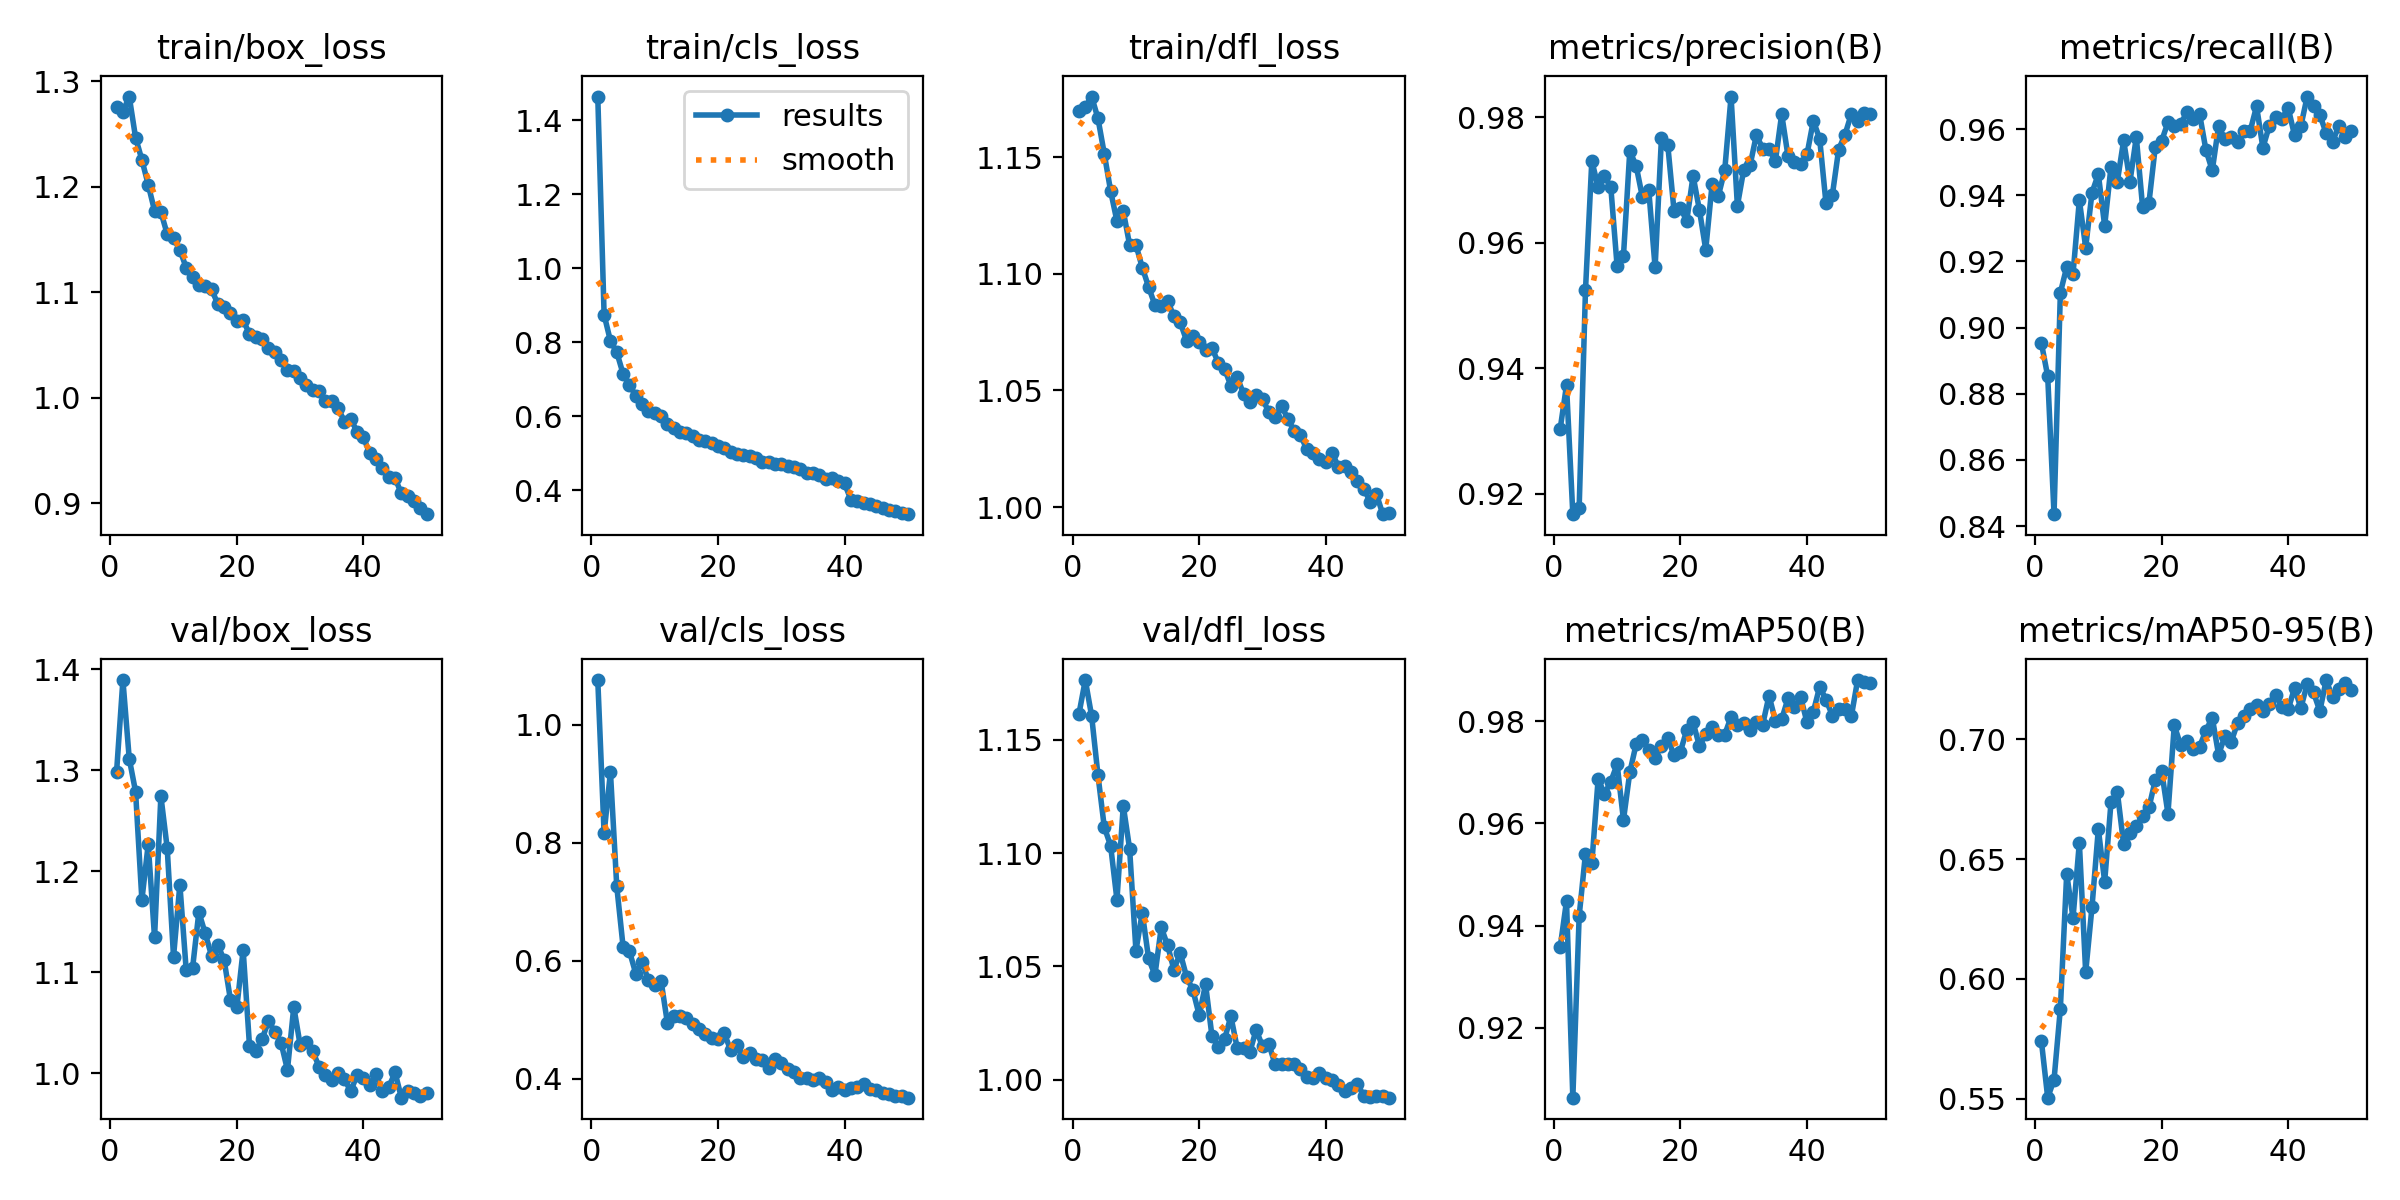

The table this chart was drawn from, first rows:
epoch, time, train/box_loss, train/cls_loss, train/dfl_loss, metrics/precision(B), metrics/recall(B), metrics/mAP50(B), metrics/mAP50-95(B), val/box_loss, val/cls_loss, val/dfl_loss, lr/pg0, lr/pg1, lr/pg2
1, 2253, 1.276, 1.464, 1.17, 0.9303, 0.8953, 0.9357, 0.574, 1.298, 1.076, 1.161, 0.0006653, 0.0006653, 0.0006653
2, 4499, 1.271, 0.8742, 1.171, 0.9373, 0.8853, 0.9448, 0.5504, 1.389, 0.8159, 1.176, 0.001306, 0.001306, 0.001306
3, 6600, 1.285, 0.8035, 1.176, 0.9168, 0.8436, 0.9063, 0.5579, 1.312, 0.9198, 1.16, 0.001919, 0.001919, 0.001919
4, 8708, 1.247, 0.773, 1.167, 0.9178, 0.9105, 0.9419, 0.5876, 1.279, 0.7262, 1.134, 0.001881, 0.001881, 0.001881
5, 10803, 1.225, 0.7145, 1.151, 0.9525, 0.9183, 0.9541, 0.6439, 1.172, 0.6239, 1.111, 0.001842, 0.001842, 0.001842
6, 12831, 1.202, 0.685, 1.135, 0.9731, 0.9162, 0.9522, 0.6255, 1.227, 0.6164, 1.103, 0.001802, 0.001802, 0.001802
7, 14877, 1.177, 0.6548, 1.123, 0.9689, 0.9385, 0.9687, 0.6569, 1.135, 0.5785, 1.079, 0.001762, 0.001762, 0.001762
8, 17420, 1.176, 0.633, 1.127, 0.9707, 0.9242, 0.9657, 0.6028, 1.275, 0.5984, 1.121, 0.001723, 0.001723, 0.001723
9, 19531, 1.155, 0.6141, 1.112, 0.9689, 0.9408, 0.9682, 0.6301, 1.223, 0.567, 1.102, 0.001683, 0.001683, 0.001683
10, 21633, 1.151, 0.6092, 1.112, 0.9562, 0.9464, 0.9716, 0.6626, 1.115, 0.5599, 1.057, 0.001644, 0.001644, 0.001644
11, 23834, 1.14, 0.5992, 1.103, 0.9579, 0.9307, 0.9607, 0.6406, 1.187, 0.5661, 1.074, 0.001604, 0.001604, 0.001604
12, 26015, 1.123, 0.5798, 1.094, 0.9746, 0.9486, 0.97, 0.6737, 1.102, 0.4948, 1.054, 0.001564, 0.001564, 0.001564
13, 28155, 1.114, 0.5692, 1.087, 0.9723, 0.9441, 0.9755, 0.6781, 1.104, 0.5063, 1.046, 0.001525, 0.001525, 0.001525
14, 30333, 1.107, 0.5561, 1.086, 0.9672, 0.9566, 0.9763, 0.6562, 1.16, 0.5064, 1.067, 0.001485, 0.001485, 0.001485
15, 32526, 1.106, 0.5548, 1.088, 0.9684, 0.9441, 0.9744, 0.6607, 1.139, 0.5025, 1.059, 0.001446, 0.001446, 0.001446
16, 34619, 1.103, 0.5471, 1.082, 0.9561, 0.9575, 0.9729, 0.6638, 1.117, 0.4928, 1.049, 0.001406, 0.001406, 0.001406
17, 36680, 1.089, 0.5357, 1.079, 0.9767, 0.9363, 0.9752, 0.6679, 1.127, 0.4843, 1.056, 0.001366, 0.001366, 0.001366
18, 38750, 1.086, 0.5333, 1.071, 0.9756, 0.9378, 0.9767, 0.6716, 1.112, 0.4765, 1.045, 0.001327, 0.001327, 0.001327
19, 40822, 1.08, 0.5262, 1.074, 0.965, 0.9547, 0.9733, 0.683, 1.072, 0.4697, 1.04, 0.001287, 0.001287, 0.001287
20, 42900, 1.073, 0.5181, 1.071, 0.9655, 0.9564, 0.974, 0.6869, 1.065, 0.4669, 1.028, 0.001248, 0.001248, 0.001248
21, 44990, 1.074, 0.5142, 1.067, 0.9635, 0.962, 0.9783, 0.669, 1.122, 0.4771, 1.042, 0.001208, 0.001208, 0.001208
22, 47138, 1.06, 0.5038, 1.068, 0.9707, 0.961, 0.9798, 0.706, 1.027, 0.4485, 1.019, 0.001168, 0.001168, 0.001168
23, 49287, 1.057, 0.4968, 1.062, 0.9652, 0.9616, 0.9751, 0.6976, 1.022, 0.4573, 1.015, 0.001129, 0.001129, 0.001129
24, 51486, 1.056, 0.4951, 1.059, 0.9589, 0.965, 0.9774, 0.6995, 1.034, 0.4369, 1.018, 0.001089, 0.001089, 0.001089
25, 53761, 1.047, 0.4913, 1.052, 0.9693, 0.9631, 0.979, 0.6958, 1.051, 0.4447, 1.028, 0.00105, 0.00105, 0.00105
26, 56050, 1.044, 0.4879, 1.056, 0.9675, 0.9645, 0.9774, 0.697, 1.041, 0.4338, 1.014, 0.00101, 0.00101, 0.00101
27, 58120, 1.036, 0.4764, 1.049, 0.9715, 0.9537, 0.9774, 0.7037, 1.03, 0.4319, 1.014, 0.0009704, 0.0009704, 0.0009704
28, 60166, 1.026, 0.4768, 1.045, 0.9833, 0.9475, 0.9808, 0.7091, 1.003, 0.4187, 1.012, 0.0009308, 0.0009308, 0.0009308
29, 62205, 1.025, 0.4711, 1.048, 0.9659, 0.9609, 0.9792, 0.6936, 1.066, 0.433, 1.022, 0.0008912, 0.0008912, 0.0008912
30, 64295, 1.019, 0.4711, 1.046, 0.9716, 0.9569, 0.9797, 0.7014, 1.028, 0.4272, 1.015, 0.0008516, 0.0008516, 0.0008516
31, 66374, 1.012, 0.4665, 1.041, 0.9723, 0.9575, 0.9783, 0.6991, 1.03, 0.4162, 1.016, 0.000812, 0.000812, 0.000812
32, 68456, 1.007, 0.4631, 1.039, 0.9772, 0.9561, 0.9799, 0.7069, 1.022, 0.4122, 1.007, 0.0007724, 0.0007724, 0.0007724
33, 70533, 1.007, 0.4569, 1.043, 0.975, 0.9594, 0.9794, 0.7098, 1.006, 0.4014, 1.007, 0.0007328, 0.0007328, 0.0007328
34, 72620, 0.9968, 0.4476, 1.038, 0.975, 0.9595, 0.985, 0.7128, 0.998, 0.4018, 1.007, 0.0006932, 0.0006932, 0.0006932
35, 74864, 0.9966, 0.4457, 1.033, 0.973, 0.9669, 0.9801, 0.7146, 0.9936, 0.3985, 1.007, 0.0006536, 0.0006536, 0.0006536
36, 77153, 0.9907, 0.4409, 1.031, 0.9805, 0.9544, 0.9804, 0.712, 1, 0.4018, 1.005, 0.000614, 0.000614, 0.000614
37, 79292, 0.9773, 0.4308, 1.025, 0.9738, 0.9609, 0.9845, 0.7149, 0.9939, 0.3955, 1.001, 0.0005744, 0.0005744, 0.0005744
38, 81432, 0.9803, 0.4318, 1.023, 0.9729, 0.9635, 0.9827, 0.7186, 0.9825, 0.382, 1.001, 0.0005348, 0.0005348, 0.0005348
39, 83550, 0.9677, 0.4254, 1.021, 0.9726, 0.9631, 0.9847, 0.7135, 0.9981, 0.3868, 1.003, 0.0004952, 0.0004952, 0.0004952
40, 85646, 0.9626, 0.418, 1.019, 0.9741, 0.9664, 0.9798, 0.7126, 0.9957, 0.3817, 1.001, 0.0004556, 0.0004556, 0.0004556
41, 87717, 0.9475, 0.3735, 1.023, 0.9794, 0.9581, 0.9819, 0.7215, 0.9886, 0.3845, 1, 0.000416, 0.000416, 0.000416
42, 89816, 0.9422, 0.3693, 1.017, 0.9766, 0.9609, 0.9867, 0.7131, 0.9994, 0.3859, 0.9977, 0.0003764, 0.0003764, 0.0003764
43, 91934, 0.9333, 0.3655, 1.018, 0.9663, 0.9698, 0.9842, 0.7232, 0.9821, 0.3909, 0.9948, 0.0003368, 0.0003368, 0.0003368
44, 94001, 0.9249, 0.3619, 1.015, 0.9676, 0.9669, 0.9811, 0.7196, 0.9861, 0.3835, 0.9962, 0.0002972, 0.0002972, 0.0002972
45, 96064, 0.9239, 0.3564, 1.011, 0.9749, 0.9643, 0.9823, 0.7119, 1.001, 0.3808, 0.9981, 0.0002576, 0.0002576, 0.0002576
46, 98122, 0.9095, 0.3523, 1.008, 0.9772, 0.9587, 0.9824, 0.7248, 0.9758, 0.3763, 0.9928, 0.000218, 0.000218, 0.000218
47, 100184, 0.9067, 0.3461, 1.002, 0.9805, 0.9562, 0.9809, 0.7176, 0.9823, 0.3752, 0.9922, 0.0001784, 0.0001784, 0.0001784
48, 102256, 0.9021, 0.3431, 1.006, 0.9793, 0.9609, 0.9881, 0.7211, 0.9806, 0.3718, 0.9926, 0.0001388, 0.0001388, 0.0001388
49, 104371, 0.8957, 0.3383, 0.997, 0.9807, 0.9575, 0.9877, 0.7236, 0.9775, 0.3714, 0.9926, 9.92e-05, 9.92e-05, 9.92e-05
50, 106508, 0.8898, 0.335, 0.9975, 0.9806, 0.9593, 0.9875, 0.7208, 0.9805, 0.3683, 0.9921, 5.96e-05, 5.96e-05, 5.96e-05
